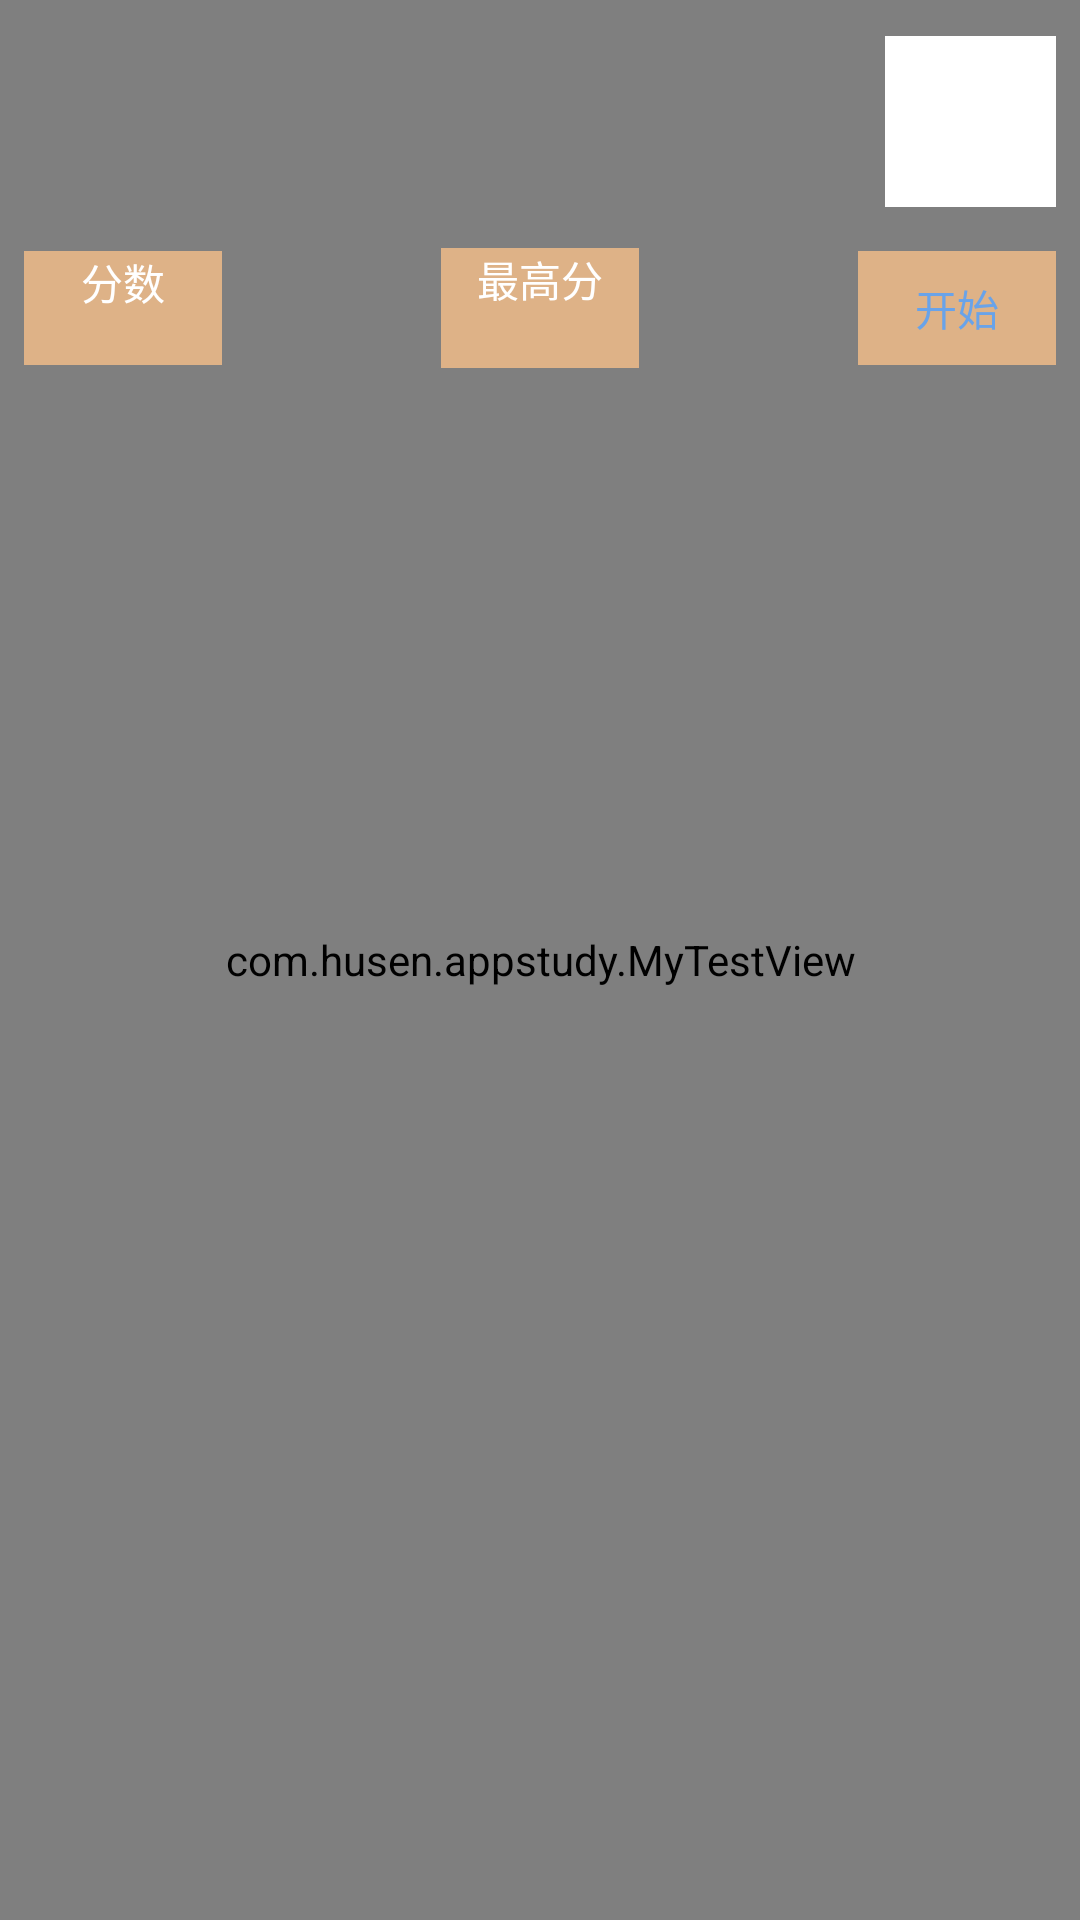

This screen was rendered from an Android layout file. Write that file and the resources it references.
<!-- AndroidManifest.xml: application theme AppTheme -->
<!-- res/layout/activity_main.xml -->
<?xml version="1.0" encoding="utf-8"?>
<android.support.constraint.ConstraintLayout xmlns:android="http://schemas.android.com/apk/res/android"
    xmlns:app="http://schemas.android.com/apk/res-auto"
    android:layout_width="match_parent"
    android:layout_height="match_parent"
    xmlns:tools="http://schemas.android.com/tools"
    tools:context=".MainActivity">

    <com.husen.appstudy.MyTestView
        android:id="@+id/myTestView2"
        android:layout_width="match_parent"
        android:layout_height="match_parent" />

    <ImageButton
        android:id="@+id/getInfo"
        android:layout_width="57dp"
        android:layout_height="57dp"
        android:layout_marginTop="12dp"
        android:layout_marginEnd="8dp"
        android:background="@color/white"
        app:layout_constraintEnd_toEndOf="parent"
        app:layout_constraintTop_toTopOf="parent"
        app:srcCompat="@drawable/ic_nick_name" />

    <LinearLayout
        android:layout_width="400dp"
        android:layout_height="91dp"
        android:layout_marginTop="8dp"
        android:layout_marginEnd="16dp"
        android:layout_marginBottom="8dp"
        android:orientation="horizontal"
        app:layout_constraintBottom_toBottomOf="parent"
        app:layout_constraintEnd_toEndOf="parent"
        app:layout_constraintTop_toTopOf="@+id/myTestView2"
        app:layout_constraintVertical_bias="0.804">

    </LinearLayout>

    <android.support.constraint.Guideline
        android:id="@+id/guideline"
        android:layout_width="wrap_content"
        android:layout_height="wrap_content"
        android:orientation="horizontal"
        app:layout_constraintGuide_begin="136dp" />

    <android.support.design.widget.NavigationView
        android:id="@+id/navigationView"
        android:layout_width="66dp"
        android:layout_height="38dp"
        android:layout_marginStart="8dp"
        android:layout_marginTop="8dp"
        android:layout_marginBottom="8dp"
        app:layout_constraintBottom_toTopOf="@+id/guideline"
        app:layout_constraintStart_toStartOf="parent"
        app:layout_constraintTop_toTopOf="@+id/guideline2">

        <TextView
            android:id="@+id/score"
            android:layout_width="match_parent"
            android:layout_height="match_parent"
            android:background="#deb287"
            android:text="分数"
            android:textAlignment="center"
            android:textColor="@color/white" />
    </android.support.design.widget.NavigationView>

    <android.support.constraint.Guideline
        android:id="@+id/guideline2"
        android:layout_width="wrap_content"
        android:layout_height="wrap_content"
        android:orientation="horizontal"
        app:layout_constraintGuide_begin="69dp" />

    <android.support.design.widget.NavigationView
        android:id="@+id/navigationView2"
        android:layout_width="66dp"
        android:layout_height="38dp"
        android:layout_marginTop="8dp"
        android:layout_marginEnd="8dp"
        android:layout_marginBottom="8dp"
        app:layout_constraintBottom_toTopOf="@+id/guideline"
        app:layout_constraintEnd_toEndOf="parent"
        app:layout_constraintTop_toTopOf="@+id/guideline2">

        <Button
            android:id="@+id/restart"
            android:layout_width="wrap_content"
            android:layout_height="match_parent"
            android:background="#deb287"
            android:text="开始"
            android:textColor="@color/colorPrimary" />

    </android.support.design.widget.NavigationView>

    <android.support.design.widget.NavigationView
        android:layout_width="66dp"
        android:layout_height="40dp"
        android:layout_marginStart="8dp"
        android:layout_marginTop="8dp"
        android:layout_marginEnd="8dp"
        android:layout_marginBottom="8dp"
        app:layout_constraintBottom_toTopOf="@+id/guideline"
        app:layout_constraintEnd_toStartOf="@+id/navigationView2"
        app:layout_constraintStart_toEndOf="@+id/navigationView"
        app:layout_constraintTop_toTopOf="@+id/guideline2">

        <TextView
            android:id="@+id/maxScore"
            android:layout_width="match_parent"
            android:layout_height="match_parent"
            android:background="#deb287"
            android:text="最高分"
            android:textAlignment="center"
            android:textColor="@color/white" />
    </android.support.design.widget.NavigationView>


</android.support.constraint.ConstraintLayout>
<!-- resources referenced by this layout -->
<resources>
  <color name="colorPrimary">#69a3e9</color>
  <color name="white">#ffffff</color>
  <style name="AppTheme" parent="Theme.AppCompat.Light.NoActionBar">
          
          <item name="colorPrimary">@color/colorPrimary</item>
          <item name="colorPrimaryDark">@color/colorPrimaryDark</item>
          <item name="colorAccent">@color/colorAccent</item>
      </style>
  <color name="colorPrimaryDark">#0fa18d</color>
  <color name="colorAccent">#d81b60</color>
</resources>
